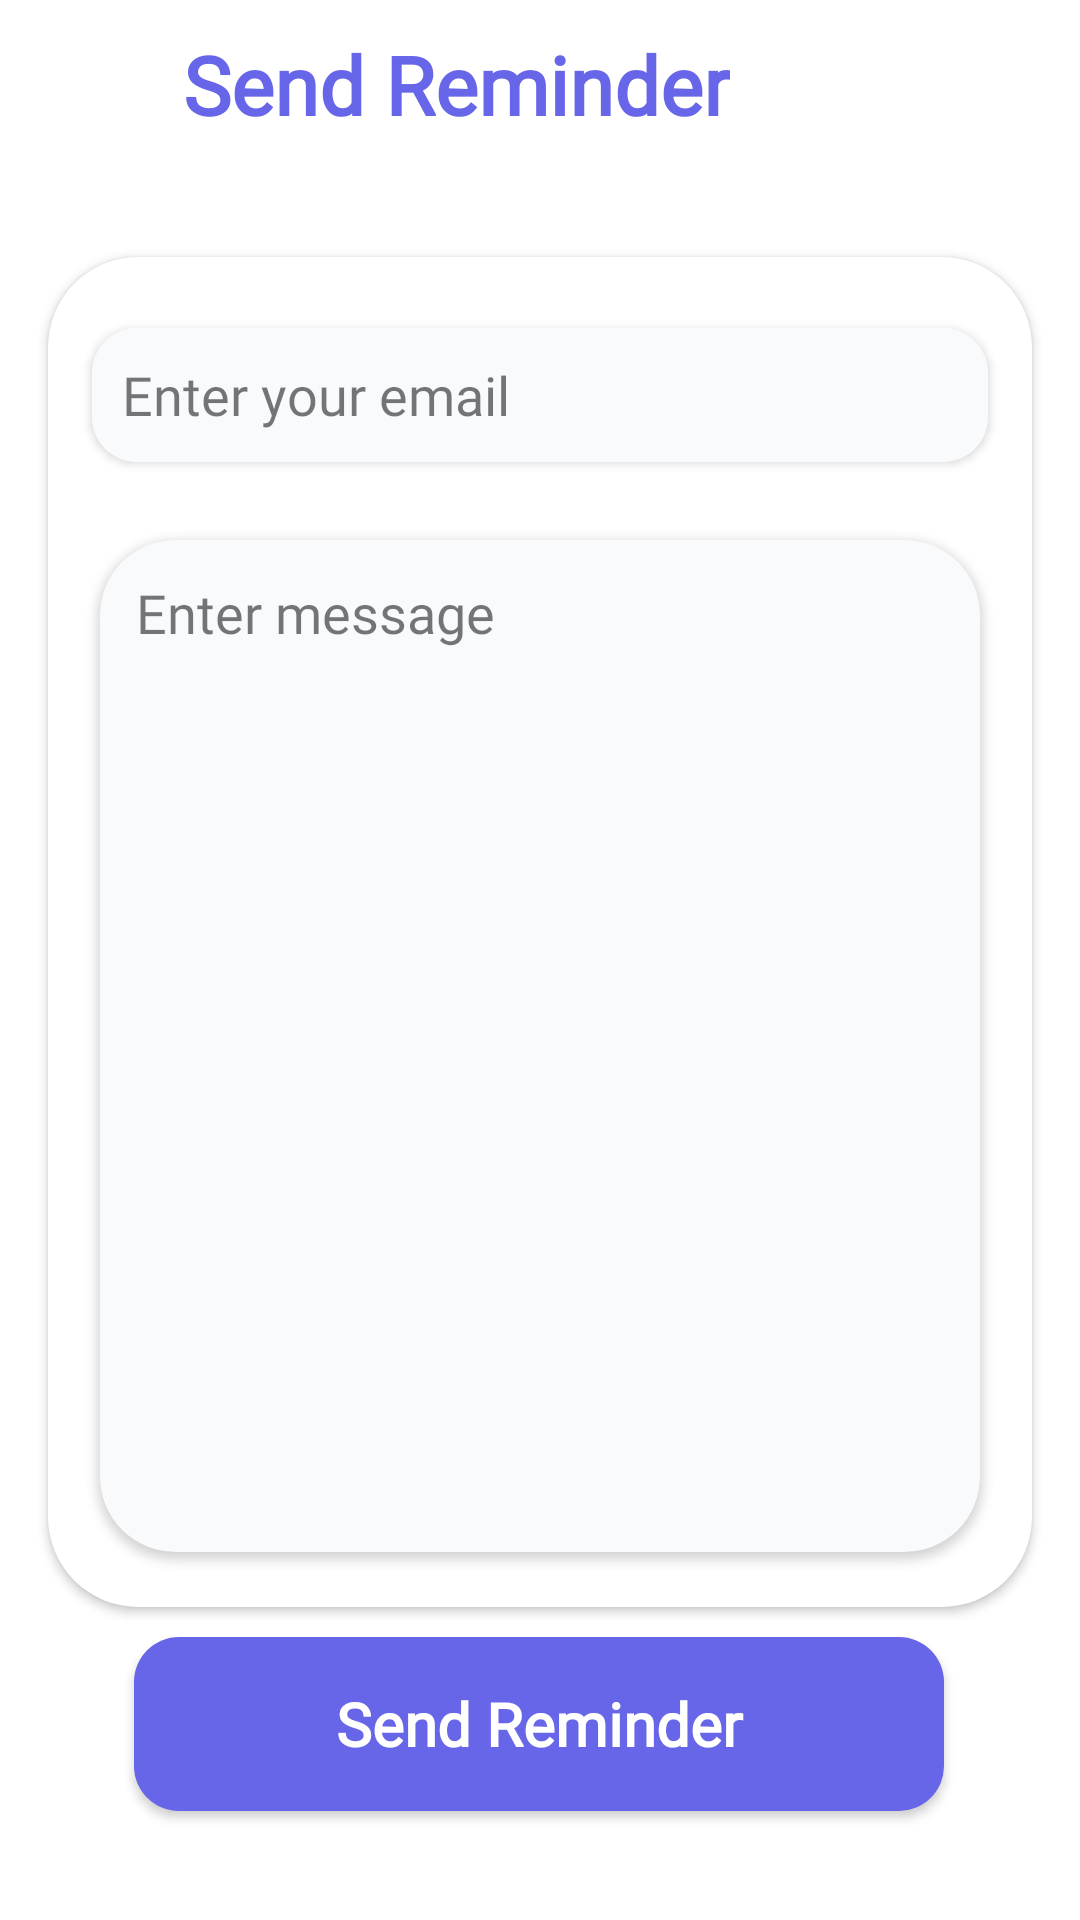

The Android layout XML behind this screen, and the referenced resources:
<!-- AndroidManifest.xml: application theme Theme.Flipr -->
<!-- res/layout/activity_reminder.xml -->
<?xml version="1.0" encoding="utf-8"?>
<androidx.constraintlayout.widget.ConstraintLayout xmlns:android="http://schemas.android.com/apk/res/android"
    xmlns:app="http://schemas.android.com/apk/res-auto"
    xmlns:tools="http://schemas.android.com/tools"
    android:layout_width="match_parent"
    android:layout_height="match_parent"
    android:background="@color/white"
    tools:context=".ReminderActivity">

    <androidx.appcompat.widget.Toolbar
        android:id="@+id/toolbar"
        android:layout_width="match_parent"
        android:layout_height="56dp"
        android:background="@color/white"
        app:contentInsetStartWithNavigation="0dp"
        app:layout_constraintEnd_toEndOf="parent"
        app:layout_constraintStart_toStartOf="parent"
        app:layout_constraintTop_toTopOf="parent">

        <LinearLayout
            android:layout_width="match_parent"
            android:layout_height="match_parent"
            android:orientation="horizontal">

            <ImageView
                android:id="@+id/back_btn"
                android:layout_width="30dp"
                android:layout_height="30dp"
                android:layout_gravity="center"
                android:background="@drawable/back_arrow"
                android:backgroundTint="@color/black" />

            <TextView
                android:id="@+id/activity_heading"
                android:layout_width="wrap_content"
                android:layout_height="wrap_content"
                android:layout_gravity="center_vertical"
                android:layout_marginStart="15dp"
                android:layout_marginLeft="15dp"
                android:fontFamily="@font/montserrat_alternates"
                android:text="Send Reminder"
                android:textColor="@color/primary"
                android:textStyle="bold"
                android:textSize="27sp" />

        </LinearLayout>

    </androidx.appcompat.widget.Toolbar>


    <androidx.cardview.widget.CardView
        android:id="@+id/cardView3"
        android:layout_width="0dp"
        android:layout_height="450dp"
        android:layout_marginStart="16dp"
        android:layout_marginTop="24dp"
        android:layout_marginEnd="16dp"
        app:cardCornerRadius="30dp"
        app:layout_constraintEnd_toEndOf="parent"
        app:layout_constraintHorizontal_bias="0.0"
        app:layout_constraintStart_toStartOf="parent"
        app:layout_constraintTop_toBottomOf="@+id/textView13">

        <ScrollView
            android:id="@+id/scrollView2"
            android:layout_width="match_parent"
            android:layout_height="match_parent"
            android:background="@color/white"
            android:elevation="10dp"
            app:layout_constraintEnd_toEndOf="parent"
            app:layout_constraintStart_toStartOf="parent"
            app:layout_constraintTop_toBottomOf="@+id/toolbar">

            <androidx.constraintlayout.widget.ConstraintLayout
                android:layout_width="match_parent"
                android:layout_height="wrap_content">


                <androidx.cardview.widget.CardView
                    android:id="@+id/head_reminder_card"
                    android:layout_width="match_parent"
                    android:layout_height="60dp"
                    android:layout_marginHorizontal="5dp"
                    android:layout_marginStart="8dp"
                    android:layout_marginTop="16dp"
                    android:layout_marginEnd="8dp"
                    android:background="@color/background"
                    android:backgroundTint="@color/white"
                    android:elevation="10dp"
                    app:cardCornerRadius="15dp"
                    app:cardUseCompatPadding="true"
                    app:layout_constraintEnd_toEndOf="parent"
                    app:layout_constraintStart_toStartOf="parent"
                    app:layout_constraintTop_toTopOf="parent">

                    <LinearLayout
                        android:layout_width="match_parent"
                        android:layout_height="match_parent"
                        android:orientation="horizontal">

                        <EditText
                            android:id="@+id/title"
                            android:layout_width="match_parent"
                            android:layout_height="match_parent"
                            android:background="@color/background"
                            android:fontFamily="@font/montserrat"
                            android:hint="Enter your email"
                            android:inputType="textEmailAddress"
                            android:paddingLeft="10dp"
                            android:paddingRight="10dp"
                            android:textColor="@color/black"
                            android:textColorHint="#89000000"
                            android:textSize="18sp" />

                    </LinearLayout>

                </androidx.cardview.widget.CardView>

                <androidx.cardview.widget.CardView
                    android:id="@+id/cardView8"
                    android:layout_width="match_parent"
                    android:layout_height="358dp"
                    android:layout_marginHorizontal="5dp"
                    android:layout_marginStart="8dp"
                    android:layout_marginTop="8dp"
                    android:layout_marginEnd="8dp"
                    android:background="@color/background"
                    android:backgroundTint="@color/background"
                    android:elevation="10dp"
                    app:cardCornerRadius="25dp"
                    app:cardUseCompatPadding="true"
                    app:layout_constraintBottom_toBottomOf="parent"
                    app:layout_constraintEnd_toEndOf="parent"
                    app:layout_constraintStart_toStartOf="parent"
                    app:layout_constraintTop_toBottomOf="@+id/head_reminder_card">

                    <LinearLayout
                        android:layout_width="315dp"
                        android:layout_height="329dp"
                        android:layout_margin="12dp"
                        android:orientation="horizontal">

                        <EditText
                            android:id="@+id/message"
                            android:layout_width="match_parent"
                            android:layout_height="332dp"
                            android:background="@android:color/transparent"
                            android:fontFamily="@font/montserrat"
                            android:gravity="start"
                            android:hint="Enter message"
                            android:textColor="@color/black"
                            android:textColorHint="#89000000" />

                    </LinearLayout>

                </androidx.cardview.widget.CardView>

            </androidx.constraintlayout.widget.ConstraintLayout>

        </ScrollView>

    </androidx.cardview.widget.CardView>

    <androidx.appcompat.widget.AppCompatButton
        android:id="@+id/send_reminder"
        android:layout_width="270dp"
        android:layout_height="58dp"
        android:layout_marginBottom="15dp"
        android:background="@drawable/roundedbutton"
        android:backgroundTint="@color/primary"
        android:fontFamily="@font/montserrat"
        android:text="Send Reminder"
        android:textAllCaps="false"
        android:textColor="@color/white"
        android:textSize="20sp"
        android:textStyle="bold"
        app:layout_constraintBottom_toBottomOf="parent"
        app:layout_constraintEnd_toEndOf="parent"
        app:layout_constraintHorizontal_bias="0.496"
        app:layout_constraintLeft_toLeftOf="parent"
        app:layout_constraintRight_toRightOf="parent"
        app:layout_constraintStart_toStartOf="parent"
        app:layout_constraintTop_toBottomOf="@+id/cardView3"
        app:layout_constraintVertical_bias="0.319" />

    <TextView
        android:id="@+id/textView13"
        android:layout_width="wrap_content"
        android:layout_height="wrap_content"
        android:layout_marginStart="48dp"
        android:layout_marginTop="4dp"
        android:fontFamily="@font/gorditas"
        android:text=""
        android:textColor="@color/primary"
        android:textSize="1sp"
        app:layout_constraintStart_toStartOf="parent"
        app:layout_constraintTop_toBottomOf="@+id/toolbar" />

</androidx.constraintlayout.widget.ConstraintLayout>
<!-- resources referenced by this layout -->
<resources>
  <color name="background">#F9FAFC</color>
  <color name="black">#FF000000</color>
  <color name="primary">#6765E8</color>
  <color name="white">#FFFFFFFF</color>
  <!-- drawable roundedbutton (drawable) -->
  <?xml version="1.0" encoding="utf-8"?>
  <shape xmlns:android="http://schemas.android.com/apk/res/android"
      android:shape="rectangle">
      <solid android:color="#000000" />
      <corners android:bottomRightRadius="15dp"
          android:bottomLeftRadius="15dp"
          android:topRightRadius="15dp"
          android:topLeftRadius="15dp"/>
  </shape>
  <style name="Theme.Flipr" parent="Theme.MaterialComponents.DayNight.NoActionBar">
          
          <item name="colorPrimary">@color/purple_500</item>
          <item name="colorPrimaryVariant">@color/purple_700</item>
          <item name="colorOnPrimary">@color/white</item>
          
          <item name="colorSecondary">@color/teal_200</item>
          <item name="colorSecondaryVariant">@color/teal_700</item>
          <item name="colorOnSecondary">@color/black</item>
          
          <item name="android:statusBarColor" tools:targetApi="l">?attr/colorPrimaryVariant</item>
          
      </style>
  <color name="purple_500">#FF6200EE</color>
  <color name="purple_700">#FF3700B3</color>
  <color name="teal_200">#FF03DAC5</color>
  <color name="teal_700">#FF018786</color>
</resources>
